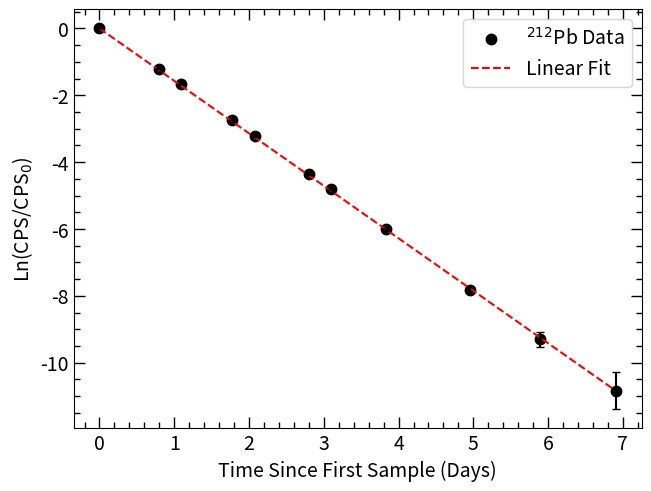
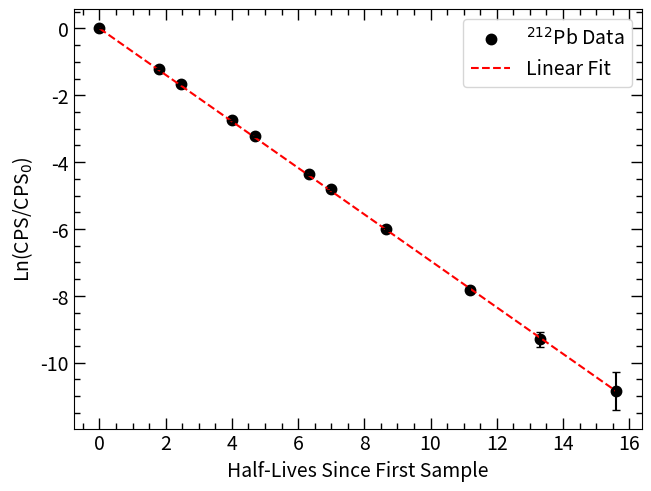
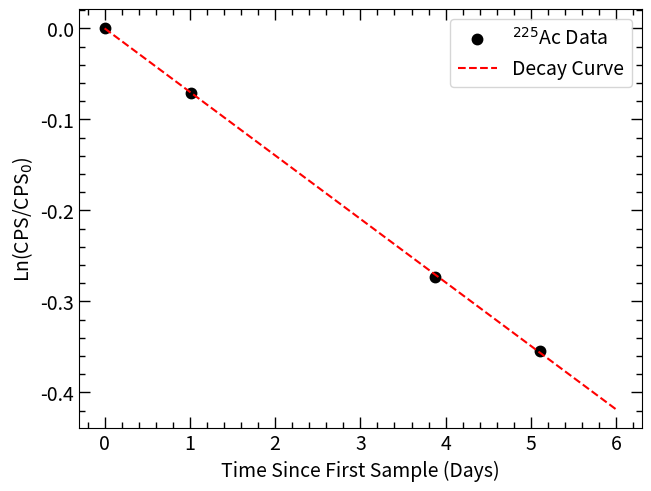
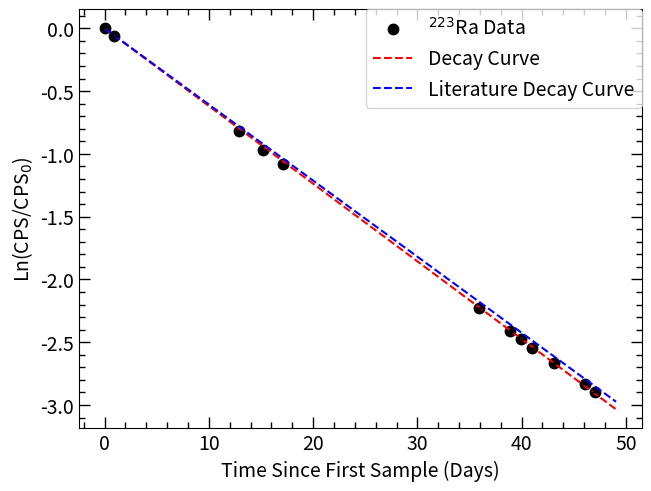
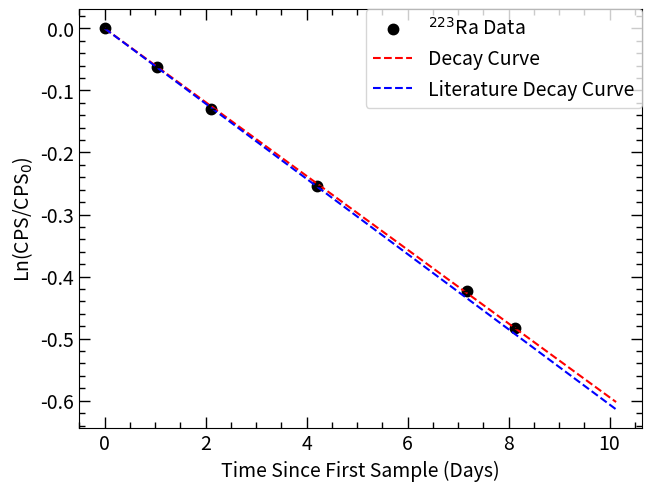
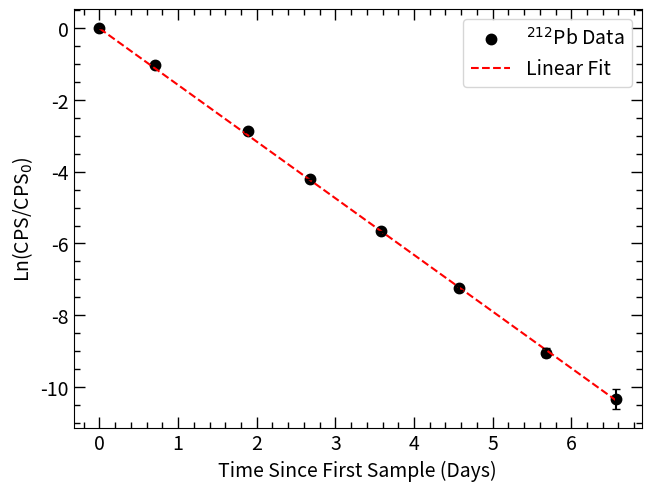
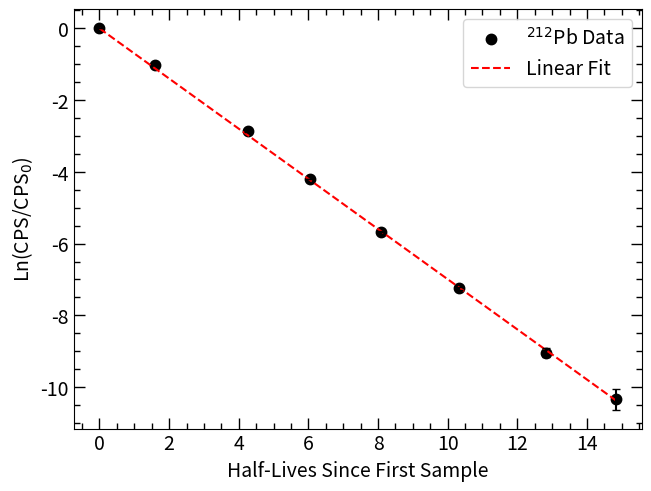

Python code for these plots, in order:
########################################################
# Created on June 27 2024
# @author: Johnathan Phillips
# @email: j.s.phillips@wustl.edu

# Purpose:

########################################################

# Import necessary modules
import numpy as np
import matplotlib.pyplot as plt
from scipy.optimize import curve_fit
from scipy.integrate import quad
import matplotlib as mpl
from pathlib import Path
from mpl_toolkits.mplot3d import axes3d

# Sets the plot style
plt.rcParams['font.size'] = 12
plt.rcParams['figure.dpi'] = 100
plt.rcParams["savefig.bbox"] = "tight"
plt.rcParams['xtick.major.width'] = 1.0
plt.rcParams['xtick.minor.width'] = 1.0
plt.rcParams['xtick.major.size'] = 8.0
plt.rcParams['xtick.minor.size'] = 4.0
plt.rcParams['xtick.top'] = True
plt.rcParams['xtick.direction'] = 'in'
plt.rcParams['xtick.minor.bottom'] = True
plt.rcParams['xtick.minor.top'] = True
plt.rcParams['xtick.minor.visible'] = True


plt.rcParams['ytick.major.width'] = 1.0
plt.rcParams['ytick.minor.width'] = 1.0
plt.rcParams['ytick.major.size'] = 8.0
plt.rcParams['ytick.minor.size'] = 4.0
plt.rcParams['ytick.right'] = True
plt.rcParams['ytick.direction'] = 'in'
plt.rcParams['ytick.minor.right'] = True
plt.rcParams['ytick.minor.left'] = True
plt.rcParams['ytick.minor.visible'] = True

plt.rcParams['font.size'] = 14
plt.rcParams['axes.titlepad'] = 15

def LinCurve(x, a, t):

    return a * np.exp(-t*x)

def LnCurve(x, t):

    return t*x

def MixedLnCurve(x, t1, t2):

    return LnCurve(x, t1) + LnCurve(x, t2)

def main():

    # Pb212 array for days since sample creation
    Pb212_days = [0, 0.800694444, 1.089583333, 1.768055556, 2.079166667, 2.797222222, 3.093055556, 3.83125, 4.952777778, 5.8875, 6.90625]
    Pb212_days = np.array(Pb212_days)
    Pb212_CPS = [1295.116667, 389.5533333, 246.2275, 83.66708333, 51.2125, 16.41555556, 10.49407407, 3.169305556, 0.522916667, 0.119097222, 0.025555556]
    Pb212_CPS = np.array(Pb212_CPS)
    Pb212_CPSunc = [4.645995887, 0.805763958, 0.452978568, 0.186711769, 0.119271516, 0.067526858, 0.062343357, 0.020980499, 0.006026081, 0.002875872, 0.001332175]
    Pb212_CPSunc = np.array(Pb212_CPSunc)

    Pb212_LN = np.log(Pb212_CPS/Pb212_CPS[0])
    Pb212_LN = np.array(Pb212_LN)
    Pb212_LN_err = np.abs((Pb212_CPSunc/Pb212_CPS)*Pb212_LN)

    # Literature Pb212 half-life
    Pb212_t1half_lit = 10.628 # hours
    Pb212_halflives = (Pb212_days * 24)/Pb212_t1half_lit
    Pb212_halflives = np.array(Pb212_halflives)

    paramPb = [-0.01]

    fit_paramPb, fit_covPb = curve_fit(LnCurve, xdata = Pb212_days, ydata = Pb212_LN, maxfev = 100000)

    xspace = np.linspace(0,6.90625, 100)

    fitpltPb, fitaxPb = plt.subplots(layout = 'constrained')
    fitaxPb.scatter(Pb212_days, Pb212_LN, linewidth = 2.5, label='$^{212}$Pb Data', color='black')
    fitaxPb.plot(xspace,LnCurve(xspace,*fit_paramPb), label='Linear Fit', color='red', linestyle='dashed')
    fitaxPb.errorbar(Pb212_days, Pb212_LN, yerr=Pb212_LN_err, color='black', ls='none',  capsize=3, capthick=1, ecolor='black')
    fitaxPb.set_xlabel('Time Since First Sample (Days)')
    fitaxPb.set_ylabel('Ln(CPS/CPS$_{0}$)')

    fitaxPb.legend(loc='upper right')
    plt.savefig(r"C:\Users\<user>\Documents\Thorek_PSDCollab\Paper_Figures\Pb212_DecayCurve.eps", format='eps')
    plt.savefig(r"C:\Users\<user>\Documents\Thorek_PSDCollab\Paper_Figures\Pb212_DecayCurve.png", format='png')
    fitpltPb.show()

    Pb212_err = np.sqrt(np.diag(fit_covPb))

    print("The Pb-212 half-life is ", 24*np.log(2)/np.abs(fit_paramPb[0]), " +/- ", np.abs((Pb212_err[0]/fit_paramPb[0])*24*np.log(2)/np.abs(fit_paramPb[0]))," hours")

    fit_paramPb_hl, fit_covPb_hl = curve_fit(LnCurve, xdata = Pb212_halflives, ydata = Pb212_LN, maxfev = 100000)
    print(fit_paramPb_hl)
    # Plot the Pb-212 as a function of half-lives
    xspace = np.linspace(0,Pb212_halflives[-1], 100)
    fitpltPb_hl, fitaxPb_hl = plt.subplots(layout = 'constrained')
    fitaxPb_hl.scatter(Pb212_halflives, Pb212_LN, linewidth = 2.5, label='$^{212}$Pb Data', color='black')
    fitaxPb_hl.plot(xspace,LnCurve(xspace,*fit_paramPb_hl), label='Linear Fit', color='red', linestyle='dashed')
    fitaxPb_hl.errorbar(Pb212_halflives, Pb212_LN, yerr=Pb212_LN_err, color='black', ls='none',  capsize=3, capthick=1, ecolor='black')
    fitaxPb_hl.set_xlabel('Half-Lives Since First Sample')
    fitaxPb_hl.set_ylabel('Ln(CPS/CPS$_{0}$)')
    fitaxPb_hl.legend(loc='upper right')
    plt.savefig(r"C:\Users\<user>\Documents\Thorek_PSDCollab\Paper_Figures\Pb212_DecayCurve_HalfLife.eps", format='eps')
    plt.savefig(r"C:\Users\<user>\Documents\Thorek_PSDCollab\Paper_Figures\Pb212_DecayCurve_HalfLife.png", format='png')
    fitpltPb_hl.show()


    # Ac225 array for days since sample creation, CPS, and CPS uncertainty
    Ac225_days = [0, 1.01875, 3.879166667, 5.104166667]
    Ac225_days = np.array(Ac225_days)
    Ac225_CPS = [11352.13333, 10572.16667, 8642.416667, 7964.216667]
    Ac225_CPS = np.array(Ac225_CPS)
    Ac225_CPSunc = [13.75507987, 13.27413944, 12.00167812, 11.52115205]
    Ac225_CPSunc = np.array(Ac225_CPSunc)

    Ac225_LN = np.log(Ac225_CPS/11352.13333)

    paramAc = [-0.01]

    fit_paramAc, fit_covAc = curve_fit(LnCurve, xdata = Ac225_days, ydata = Ac225_LN, maxfev = 100000)

    xspace = np.linspace(0,6, 100)

    fitpltAc, fitaxAc = plt.subplots(layout = 'constrained')
    fitaxAc.scatter(Ac225_days, Ac225_LN, linewidth = 2.5, label='$^{225}$Ac Data', color='black')
    fitaxAc.plot(xspace,LnCurve(xspace,*fit_paramAc), color='red', label='Decay Curve', linestyle='dashed')
    fitaxAc.set_xlabel('Time Since First Sample (Days)')
    fitaxAc.set_ylabel('Ln(CPS/CPS$_{0}$)')

    fitaxAc.legend(loc='upper right')
    fitpltAc.show()

    Ac225_err = np.sqrt(np.diag(fit_covAc))

    print("The Ac-225 half-life is ", np.log(2)/np.abs(fit_paramAc[0]), " +/- ", np.abs((Ac225_err[0]/fit_paramAc[0])*np.log(2)/np.abs(fit_paramAc[0]))," days")

    # Ra223 array for days since sample creation, CPS, and CPS uncertainty
    # Starts with first greased sample
    Ra223_days = [0, 0.899305556, 12.90833333, 15.22638889, 17.13819444, 35.94166667, 38.92986111, 39.97013889, 41.03819444, 43.13125, 46.11527778, 47.05902778]
    Ra223_days = np.array(Ra223_days)
    Ra223_CPS = [5330.683333, 5001.7, 2346.461111, 2020.6625, 1804.023333, 575.5833333, 477.8525, 449.2225, 419.6005556, 370.3883333, 312.8411111, 294.9183333]
    Ra223_CPS = np.array(Ra223_CPS)
    Ra223_CPSunc = [9.106728282, 9.030350061, 3.541242894, 2.865436994, 2.426687271, 0.691262432, 0.631039156, 0.017662391, 0.011380085, 0.010691931, 0.009826286, 0.009540659]
    Ra223_CPSunc = np.array(Ra223_CPSunc)

    Ra223_LN = np.log(Ra223_CPS/Ra223_CPS[0])
    Ra223_LN_err = np.abs((Ra223_CPSunc/Ra223_CPS)*Ra223_LN)

    paramRa = [-0.01]

    Ra223_thalf_lit = 11.4352 # days
    Ra223_thalf_lit_eq = -np.log(2)/Ra223_thalf_lit

    fit_paramRa, fit_covRa = curve_fit(LnCurve, xdata = Ra223_days, ydata = Ra223_LN, maxfev = 100000)

    xspace = np.linspace(0,Ra223_days[-1]+2, 100)

    fitpltRa, fitaxRa = plt.subplots(layout = 'constrained')
    fitaxRa.scatter(Ra223_days, Ra223_LN, linewidth = 2.5, label='$^{223}$Ra Data', color='black')
    fitaxRa.plot(xspace,LnCurve(xspace,*fit_paramRa), color='red', label='Decay Curve', linestyle='dashed')
    fitaxRa.plot(xspace,Ra223_thalf_lit_eq*xspace, color='blue', label='Literature Decay Curve', linestyle='dashed')
    fitaxRa.errorbar(Ra223_days, Ra223_LN, yerr=Ra223_LN_err, color='black', ls='none',  capsize=3, capthick=1, ecolor='black')
    fitaxRa.set_xlabel('Time Since First Sample (Days)')
    fitaxRa.set_ylabel('Ln(CPS/CPS$_{0}$)')

    fitpltRa.legend(loc='upper right')
    fitpltRa.show()

    Ra223_err = np.sqrt(np.diag(fit_covRa))

    print("The Ra-223 half-life is ", np.log(2)/np.abs(fit_paramRa[0]), " +/- ", np.abs((Ra223_err[0]/fit_paramRa[0])*np.log(2)/np.abs(fit_paramRa[0]))," days")

    # Ra223 array for days since sample creation, CPS, and CPS uncertainty
    # Starts with greased sample on 8/5/24
    Ra223_days = [0, 1.040277778, 2.108333333, 4.201388889, 7.185416667, 8.129166667]
    Ra223_days = np.array(Ra223_days)
    Ra223_CPS = [477.8525, 449.2225, 419.6005556, 370.3883333, 312.8411111, 294.9183333]
    Ra223_CPS = np.array(Ra223_CPS)
    Ra223_CPSunc = [0.631039156, 0.017662391, 0.011380085, 0.010691931, 0.009826286, 0.009540659]
    Ra223_CPSunc = np.array(Ra223_CPSunc)

    Ra223_LN = np.log(Ra223_CPS / Ra223_CPS[0])
    Ra223_LN_err = np.abs((Ra223_CPSunc / Ra223_CPS) * Ra223_LN)

    paramRa = [-0.01]

    Ra223_thalf_lit = 11.4352  # days
    Ra223_thalf_lit_eq = -np.log(2) / Ra223_thalf_lit

    fit_paramRa, fit_covRa = curve_fit(LnCurve, xdata=Ra223_days, ydata=Ra223_LN, maxfev=100000)

    xspace = np.linspace(0, Ra223_days[-1] + 2, 100)

    fitpltRa, fitaxRa = plt.subplots(layout='constrained')
    fitaxRa.scatter(Ra223_days, Ra223_LN, linewidth=2.5, label='$^{223}$Ra Data', color='black')
    fitaxRa.plot(xspace, LnCurve(xspace, *fit_paramRa), color='red', label='Decay Curve', linestyle='dashed')
    fitaxRa.plot(xspace, Ra223_thalf_lit_eq * xspace, color='blue', label='Literature Decay Curve', linestyle='dashed')
    fitaxRa.errorbar(Ra223_days, Ra223_LN, yerr=Ra223_LN_err, color='black', ls='none', capsize=3, capthick=1,
                     ecolor='black')
    fitaxRa.set_xlabel('Time Since First Sample (Days)')
    fitaxRa.set_ylabel('Ln(CPS/CPS$_{0}$)')

    fitpltRa.legend(loc='upper right')
    fitpltRa.show()

    Ra223_err = np.sqrt(np.diag(fit_covRa))

    print("The Ra-223 half-life is ", np.log(2) / np.abs(fit_paramRa[0]), " +/- ",
          np.abs((Ra223_err[0] / fit_paramRa[0]) * np.log(2) / np.abs(fit_paramRa[0])), " days")

    # Fits Ra-223 with two mixed decay curves
    # fit_paramRa_mixed, fit_covRa_mixed = curve_fit(MixedLnCurve, xdata = Ra223_days, ydata = Ra223_LN, maxfev = 100000, bounds=((8, -np.inf, 6, -np.inf),(np.inf,0, np.inf, 0)))
    # print(fit_paramRa_mixed)
    # fitpltRa_mixed, fitaxRa_mixed = plt.subplots(layout = 'constrained')
    # fitaxRa_mixed.scatter(Ra223_days, Ra223_LN, linewidth = 2.5, label='$^{223}$Ra Data', color='black')
    # fitaxRa_mixed.plot(xspace,MixedLnCurve(xspace,*fit_paramRa_mixed), color='red', label='Decay Curve', linestyle='dashed')
    # fitaxRa_mixed.plot(xspace,LnCurve(xspace,fit_paramRa_mixed[0],fit_paramRa_mixed[1]), color='blue', label='t1', linestyle='dashed')
    # fitaxRa_mixed.plot(xspace,LnCurve(xspace,fit_paramRa_mixed[2],fit_paramRa_mixed[3]), color='green', label='t2', linestyle='dashed')
    # fitaxRa_mixed.set_xlabel('Time Since First Sample (Days)')
    # fitaxRa_mixed.set_ylabel('Ln(CPS/CPS$_{0}$)')
    #
    # fitpltRa_mixed.legend(loc='upper right')
    # fitpltRa_mixed.show()



    # Pb212 in regular UG and cleared blood
    # Pb212 array for days since sample creation
    Pb212_CBlood_days = [0,0.705555556,1.886805556,2.681944444,3.585416667,4.567361111,5.679861111,6.567361111]
    Pb212_CBlood_days = np.array(Pb212_CBlood_days)
    Pb212_CBlood_CPS = [1391.991667,497.99375,78.58583333,20.91675926,4.829444444,0.99037037,0.164756944,0.045]
    Pb212_CBlood_CPS = np.array(Pb212_CBlood_CPS)
    Pb212_CBlood_CPSunc = [2.408311707,1.018571048,0.255906613,0.044008374,0.016379941,0.006771298,0.002391804,0.00125]
    Pb212_CBlood_CPSunc = np.array(Pb212_CBlood_CPSunc)

    Pb212_CBlood_LN = np.log(Pb212_CBlood_CPS / Pb212_CBlood_CPS[0])
    Pb212_CBlood_LN = np.array(Pb212_CBlood_LN)
    Pb212_CBlood_LN_err = np.abs((Pb212_CBlood_CPSunc / Pb212_CBlood_CPS) * Pb212_CBlood_LN)

    # Literature Pb212 half-life
    Pb212_CBlood_t1half_lit = 10.628  # hours
    Pb212_CBlood_halflives = (Pb212_CBlood_days * 24) / Pb212_CBlood_t1half_lit
    Pb212_CBlood_halflives = np.array(Pb212_CBlood_halflives)

    paramPb = [-0.01]

    fit_paramPb_CBlood, fit_covPb_CBlood = curve_fit(LnCurve, xdata=Pb212_CBlood_days, ydata=Pb212_CBlood_LN, maxfev=100000)

    xspace = np.linspace(0,  Pb212_CBlood_days[-1], 100)

    fitpltPb_CBlood, fitaxPb_CBlood = plt.subplots(layout='constrained')
    fitaxPb_CBlood.scatter(Pb212_CBlood_days, Pb212_CBlood_LN, linewidth=2.5, label='$^{212}$Pb Data', color='black')
    fitaxPb_CBlood.plot(xspace, LnCurve(xspace, *fit_paramPb_CBlood), label='Linear Fit', color='red', linestyle='dashed')
    fitaxPb_CBlood.errorbar(Pb212_CBlood_days, Pb212_CBlood_LN, yerr=Pb212_CBlood_LN_err, color='black', ls='none', capsize=3, capthick=1,
                     ecolor='black')
    fitaxPb_CBlood.set_xlabel('Time Since First Sample (Days)')
    fitaxPb_CBlood.set_ylabel('Ln(CPS/CPS$_{0}$)')

    fitaxPb_CBlood.legend(loc='upper right')
    plt.savefig(r"C:\Users\<user>\Documents\Thorek_PSDCollab\Paper_Figures\Pb212_CBlood_DecayCurve.eps", format='eps')
    plt.savefig(r"C:\Users\<user>\Documents\Thorek_PSDCollab\Paper_Figures\Pb212_CBlood_DecayCurve.png", format='png')
    fitpltPb_CBlood.show()

    Pb212_CBlood_err = np.sqrt(np.diag(fit_covPb_CBlood))

    print("The Pb-212 half-life is ", 24 * np.log(2) / np.abs(fit_paramPb_CBlood[0]), " +/- ",
          np.abs((Pb212_CBlood_err[0] / fit_paramPb_CBlood[0]) * 24 * np.log(2) / np.abs(fit_paramPb_CBlood[0])), " hours")

    fit_paramPb_CBlood_hl, fit_covPb_CBlood_hl = curve_fit(LnCurve, xdata=Pb212_CBlood_halflives, ydata=Pb212_CBlood_LN, maxfev=100000)
    print(fit_paramPb_CBlood_hl)
    # Plot the Pb-212 as a function of half-lives
    xspace = np.linspace(0, Pb212_CBlood_halflives[-1], 100)
    fitpltPb_CBlood_hl, fitaxPb_CBlood_hl = plt.subplots(layout='constrained')
    fitaxPb_CBlood_hl.scatter(Pb212_CBlood_halflives, Pb212_CBlood_LN, linewidth=2.5, label='$^{212}$Pb Data', color='black')
    fitaxPb_CBlood_hl.plot(xspace, LnCurve(xspace, *fit_paramPb_CBlood_hl), label='Linear Fit', color='red', linestyle='dashed')
    fitaxPb_CBlood_hl.errorbar(Pb212_CBlood_halflives, Pb212_CBlood_LN, yerr=Pb212_CBlood_LN_err, color='black', ls='none', capsize=3, capthick=1,
                        ecolor='black')
    fitaxPb_CBlood_hl.set_xlabel('Half-Lives Since First Sample')
    fitaxPb_CBlood_hl.set_ylabel('Ln(CPS/CPS$_{0}$)')
    fitaxPb_CBlood_hl.legend(loc='upper right')
    plt.savefig(r"C:\Users\<user>\Documents\Thorek_PSDCollab\Paper_Figures\Pb212_CBlood_DecayCurve_HalfLife.eps",
                format='eps')
    plt.savefig(r"C:\Users\<user>\Documents\Thorek_PSDCollab\Paper_Figures\Pb212_CBlood_DecayCurve_HalfLife.png",
                format='png')
    fitpltPb_CBlood_hl.show()


main()